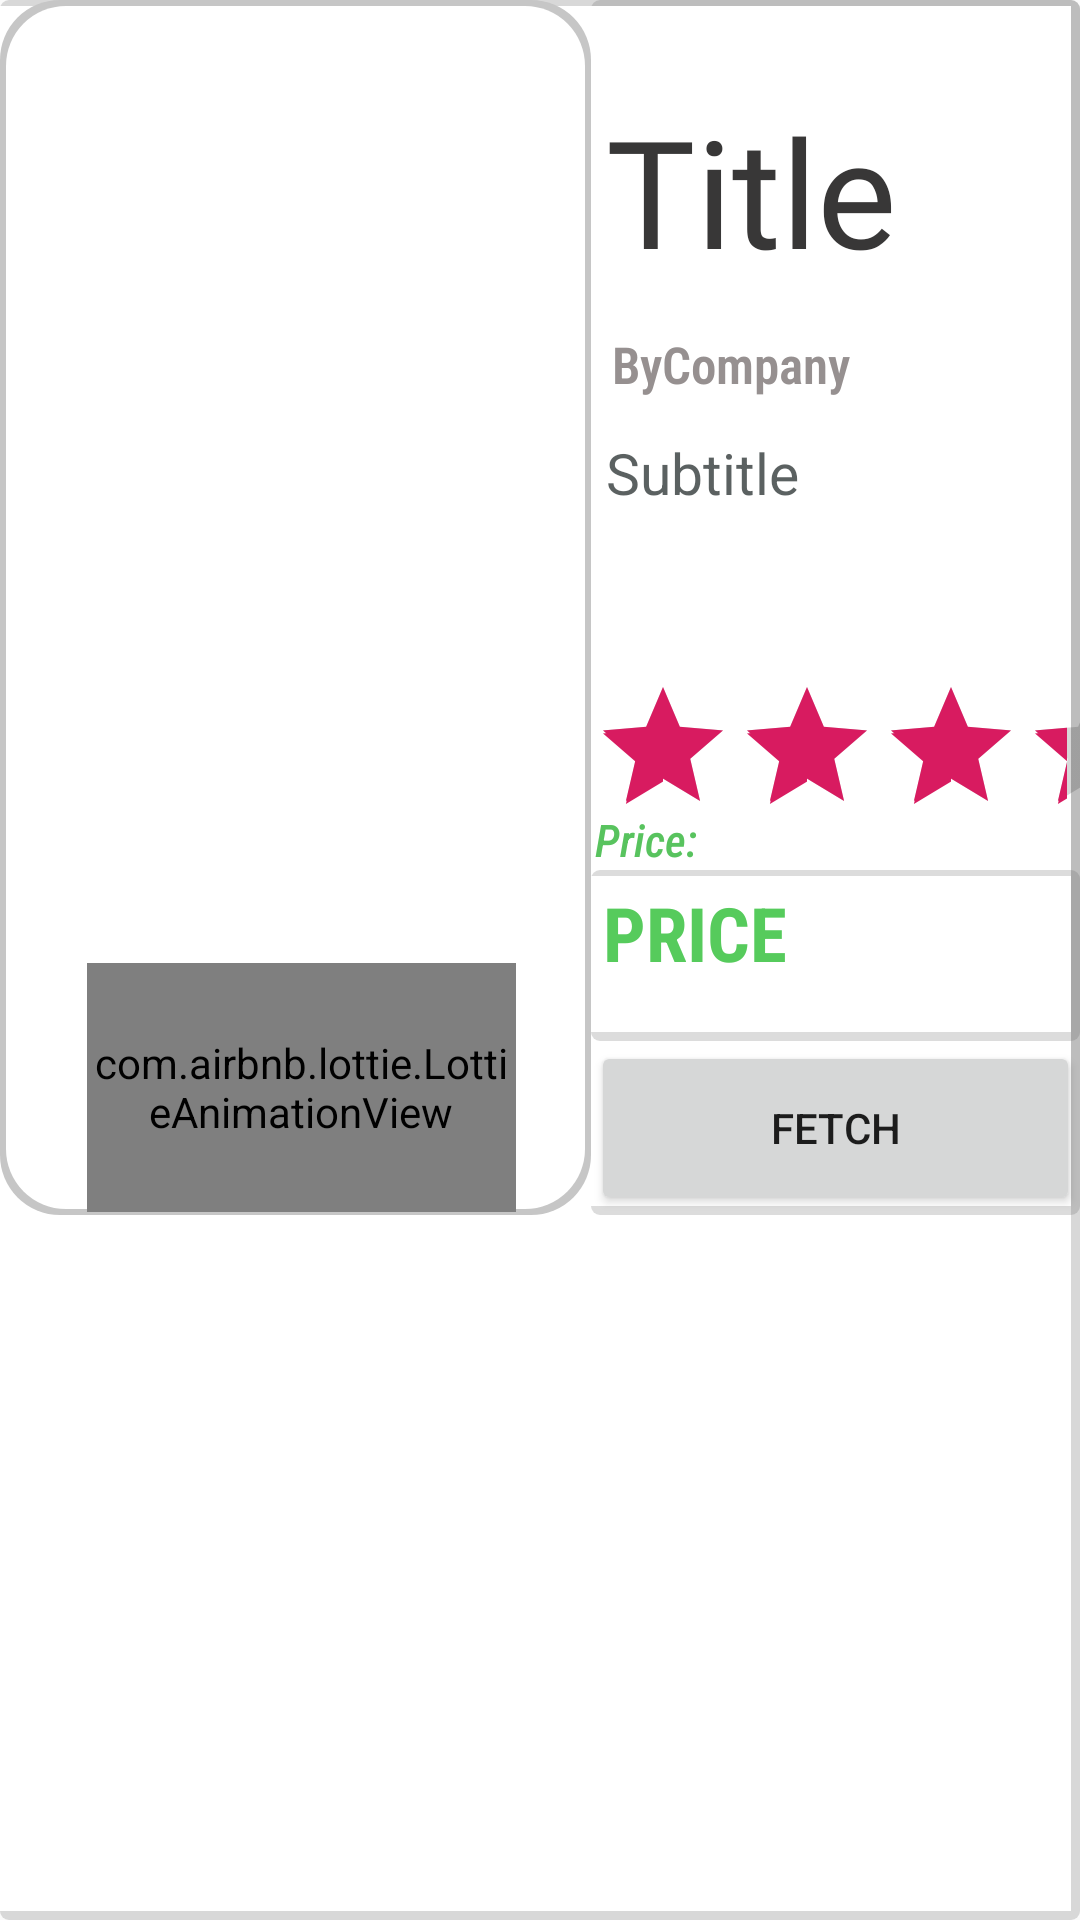

Write the Android layout XML for this screen, with the resource values it uses.
<!-- AndroidManifest.xml: application theme AppTheme -->
<!-- res/layout/activity_products_firebase.xml -->
<?xml version="1.0" encoding="utf-8"?>
<LinearLayout xmlns:android="http://schemas.android.com/apk/res/android"
    xmlns:app="http://schemas.android.com/apk/res-auto"
    xmlns:tools="http://schemas.android.com/tools"
    android:orientation="horizontal"
    android:layout_width="match_parent"
    android:layout_height="match_parent"
    android:background="@drawable/shadow"
    android:id="@+id/LayoutTouch"
    tools:context=".ProductsFirebase"

    >


    <LinearLayout
        android:layout_width="197dp"
        android:layout_height="405dp"
        android:layout_gravity="start"
        android:orientation="vertical"
        android:background="@drawable/productshadow"
        >


        <ImageView
            android:id="@+id/image"
            android:layout_width="179dp"
            android:layout_height="296dp"
            android:layout_gravity="center"
            android:layout_marginTop="25sp"
            android:padding="15dp"
            android:scaleType="fitCenter"
            android:scaleX="1.2"
            android:scaleY="1.2"
            tools:srcCompat="@tools:sample/avatars">

        </ImageView>


        <RelativeLayout
            android:layout_width="match_parent"
            android:layout_height="83dp"
            android:gravity="center">


            <com.airbnb.lottie.LottieAnimationView
                android:id="@+id/thumbsUp"
                android:layout_width="91dp"
                android:layout_height="100dp"
                android:layout_alignParentStart="true"
                android:layout_alignParentTop="true"
                android:layout_alignParentEnd="true"
                android:layout_marginStart="29dp"
                android:layout_marginTop="0dp"
                android:layout_marginEnd="25dp"
                android:padding="2dp"
                app:lottie_autoPlay="true"
                app:lottie_fileName="heart.json"
                app:lottie_loop="true" />


        </RelativeLayout>


    </LinearLayout>


    <LinearLayout
        android:layout_width="match_parent"
        android:layout_height="405dp"
        android:layout_gravity="start"
        android:orientation="vertical"
        android:background="@drawable/shadow"
        >

        <TextView
            android:id="@+id/title"
            android:layout_width="218dp"
            android:layout_height="44dp"
            android:layout_marginTop="25sp"
            android:layout_weight="0.3"
            android:background="#00F50303"
            android:fontFamily="@font/os"
            android:gravity="top"
            android:padding="5dp"
            android:text="Title"
            android:textColor="#383737"
            android:textSize="50sp" />

        <TextView
            android:id="@+id/companyname"
            android:layout_width="match_parent"
            android:layout_height="wrap_content"
            android:layout_weight="0.2"
            android:fontFamily="sans-serif-condensed-light"
            android:gravity="bottom"
            android:padding="7dp"
            android:text="ByCompany"
            android:textColor="#969090"
            android:textSize="17sp"
            android:textStyle="bold" />

        <TextView
            android:id="@+id/subtitle"
            android:layout_width="match_parent"
            android:layout_height="51dp"
            android:layout_weight="0.5"
            android:fontFamily="sans-serif-thin"
            android:gravity="start"
            android:padding="5dp"
            android:text="Subtitle"
            android:textColor="#C72D3535"
            android:textSize="19sp"
            android:textStyle="bold" />


        <RatingBar
            android:id="@+id/ratingBar2"
            android:layout_width="198dp"
            android:layout_height="44dp"
            android:outlineAmbientShadowColor="#FFD100"
            android:rating="4"
            android:stepSize="1"
            app:layout_constraintTop_toTopOf="parent" />

        <TextView
            android:id="@+id/tag"
            android:layout_width="220dp"
            android:layout_height="wrap_content"
            android:layout_gravity="center"
            android:layout_weight="0.01"
            android:fontFamily="sans-serif-condensed-medium"
            android:gravity="bottom"
            android:paddingStart="6dp"
            android:text="Our Price:"
            android:textColor="#58C35E"
            android:textSize="15sp"
            android:textStyle="italic" />


        <TextView
            android:id="@+id/price"
            android:layout_width="match_parent"
            android:layout_height="43dp"
            android:layout_weight="0.2"
            android:fontFamily="sans-serif-condensed"
            android:gravity="start"
            android:padding="4dp"
            android:text="PRICE"
            android:background="@drawable/shadow"
            android:textColor="#56CB5C"
            android:textSize="25sp"
            android:textStyle="bold" />

        <Button
            android:id="@+id/fetch"
            android:layout_width="match_parent"
            android:layout_height="37dp"
            android:layout_weight="0.3"
            android:gravity="center"
            android:text="Fetch" />

    </LinearLayout>

</LinearLayout>
<!-- resources referenced by this layout -->
<resources>
  <!-- drawable productshadow (drawable) -->
  <?xml version="1.0" encoding="utf-8"?>
  <layer-list xmlns:android="http://schemas.android.com/apk/res/android">
      <item>
          <shape android:shape="rectangle">
              <solid android:color="#C6C6C6"/>
              <corners android:radius="20dp" />
          </shape>
      </item>
  
      <item
  
  android:left="2dp"
  android:top="2dp"
          android:right="2dp"
          android:bottom="2dp">
          <shape android:shape="rectangle">
              <solid android:color="@android:color/white"/>
              <corners android:radius="20dp" />
          </shape>
      </item>
  </layer-list>
  <!-- drawable shadow (drawable) -->
  <?xml version="1.0" encoding="utf-8"?>
  <layer-list xmlns:android="http://schemas.android.com/apk/res/android">
      <item>
          <shape android:shape="rectangle">
              <solid android:color="#365D5D5D"/>
              <corners android:radius="3dp" />
          </shape>
      </item>
  
      <item
          android:top="2dp"
          android:right="3dp"
  
          android:bottom="3sp">
          <shape android:shape="rectangle">
              <solid android:color="@android:color/white"/>
              <corners android:radius="0dp" />
          </shape>
      </item>
  </layer-list>
  <style name="AppTheme" parent="Theme.AppCompat.Light.NoActionBar">
          
          <item name="colorPrimary">@color/colorPrimary</item>
          <item name="colorPrimaryDark">@color/colorPrimaryDark</item>
          <item name="colorAccent">@color/colorAccent</item>
      </style>
  <color name="colorPrimary">#edece6</color>
  <color name="colorPrimaryDark">#123152</color>
  <color name="colorAccent">#D81B60</color>
</resources>
